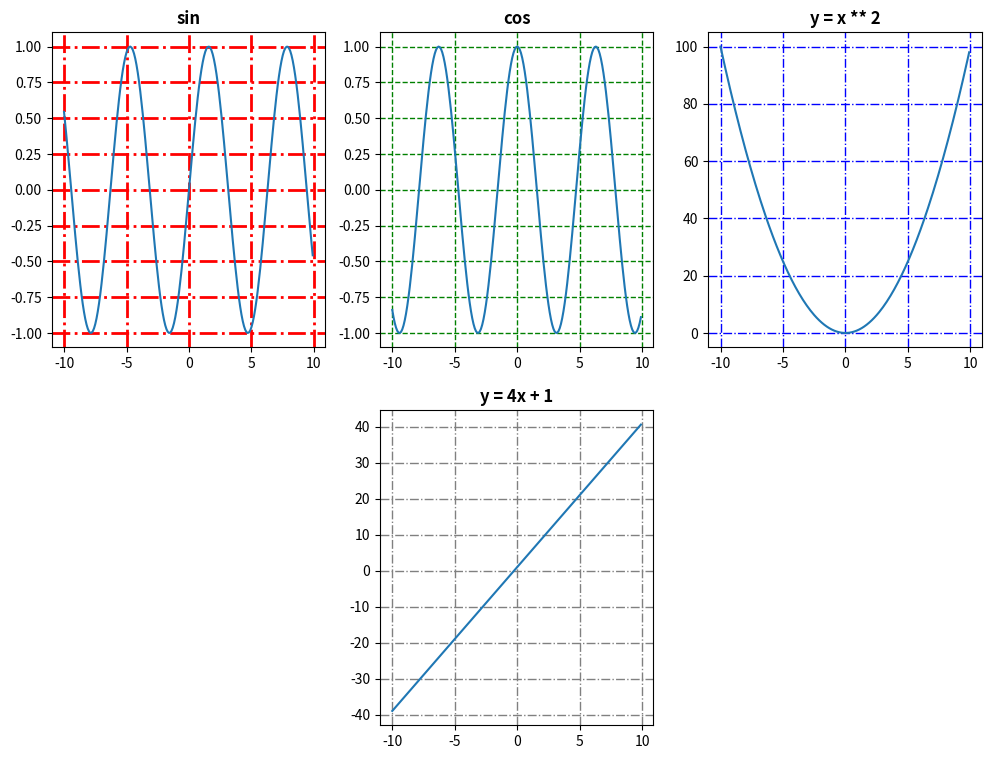

Write Python code to recreate this figure.
import numpy as np
import matplotlib.pyplot as plt

# plt面向对象
# 创建, 图形就是所谓的对象
# 设置整张图片的大小
plt.figure(figsize=(12, 9))
# 设置整张图片的图片名字
# plt.suptitle('Picture', fontsize='large', fontweight='bold')

# 参数一表示第几行, m
# 参数二表示第几行有几列, n
# 该图片在m*n个中哪个位置显示
axes1 = plt.subplot(2, 3, 1)
x1 = np.arange(-10, 10, 0.1)
axes1.grid(color="r", linestyle="-.", linewidth=2)
axes1.set_title('sin', fontsize='large', fontweight='bold')  # 设置图片1字体大小与格式
axes1.plot(x1, np.sin(x1))

axes2 = plt.subplot(2, 3, 2)
x2 = np.arange(-10, 10, 0.1)
axes2.grid(color="g", linestyle="--", linewidth=1)
axes2.set_title('cos', fontsize='large', fontweight='bold')  # 设置图片2字体大小与格式
axes2.plot(x2, np.cos(x2))

axes3 = plt.subplot(2, 3, 3)
x3 = np.arange(-10, 10, 0.1)
axes3.grid(color="b", linestyle="-.", linewidth=1)
axes3.set_title('y = x ** 2', fontsize='large', fontweight='bold')  # 设置图片1字体大小与格式
axes3.plot(x3, x3 ** 2)

axes4 = plt.subplot(2, 3, 5)
x4 = np.arange(-10, 10, 0.1)
axes4.grid(color="gray", linestyle="-.", linewidth=1)
axes4.set_title('y = 4x + 1', fontsize='large', fontweight='bold')  # 设置图片1字体大小与格式
axes4.plot(x4, 4 * x4 + 1)
plt.show()
